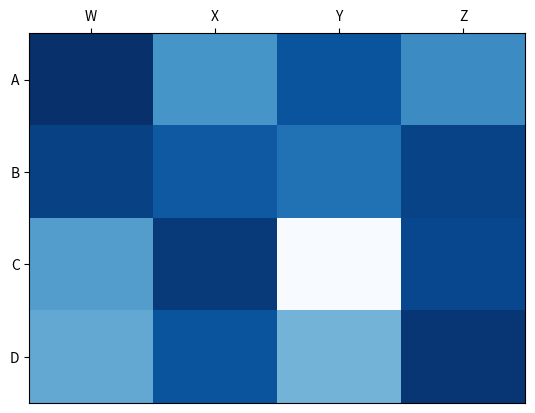

Here is the Python script that generated this plot:
import matplotlib.pyplot as plt
import numpy as np

column_labels = list('ABCD')
row_labels = list('WXYZ')
data = np.random.rand(4,4)
fig, ax = plt.subplots()
heatmap = ax.pcolor(data, cmap=plt.cm.Blues)

# put the major ticks at the middle of each cell
ax.set_xticks(np.arange(data.shape[0])+0.5, minor=False)
ax.set_yticks(np.arange(data.shape[1])+0.5, minor=False)

# want a more natural, table-like display
ax.invert_yaxis()
ax.xaxis.tick_top()

ax.set_xticklabels(row_labels, minor=False)
ax.set_yticklabels(column_labels, minor=False)
plt.show()
